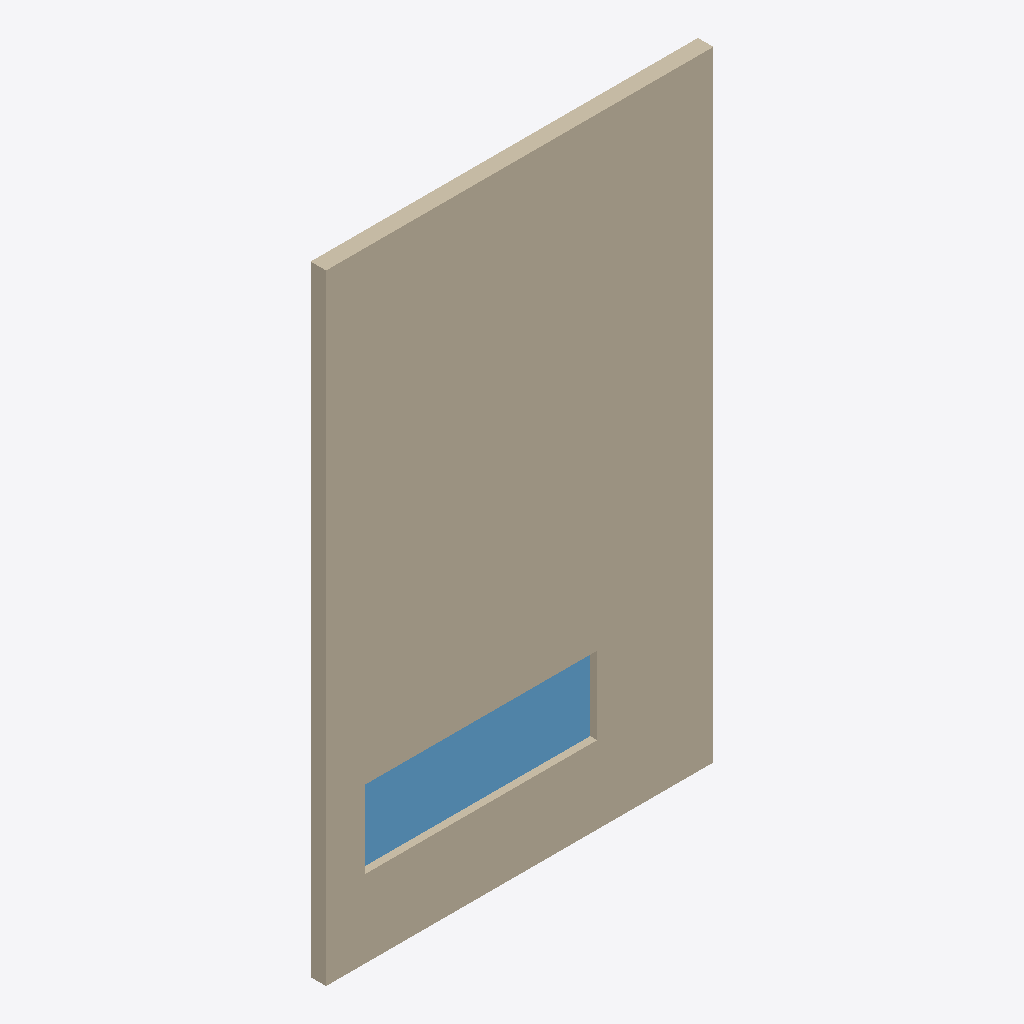
Isometric view of an IFC building model (IFC-SPF (STEP), schema IFC2X3, length unit metre), seen from the south-west, elements coloured by IFC class: 1 wall (beige), 1 window (light blue).
Extent 5.0 m × 0.2 m × 8.0 m (x, y, z). Storeys (1): Storey at 0.00 m. Elements (2): 1 IfcWallStandardCase, 1 IfcWindow.

HEADER;
FILE_DESCRIPTION(('ViewDefinition [CoordinationView]'),'2;1');
FILE_NAME('IFC/hello_wall.ifc','2023-05-12T14:51:01',('_Gaz'),('ETHZ'),'IfcOpenShell','IfcOpenShell','');
FILE_SCHEMA(('IFC2X3'));
ENDSEC;
DATA;
#20=IFCPROJECT('1fnXlyyDGHxOQ4096UybJQ',#5,'Hello Wall',$,$,$,$,(#11),#19);
#26=IFCSITE('1foDioyDGHxOhm096UybJQ',#5,'Site',$,$,#25,$,$,.ELEMENT.,$,$,$,$,$);
#32=IFCBUILDING('1foG8yyDGHxPFs096UybJQ',#5,'Building',$,$,#31,$,$,.ELEMENT.,$,$,$);
#38=IFCBUILDINGSTOREY('1foG8zyDGHxPYD096UybJQ',#5,'Storey',$,$,#37,$,$,.ELEMENT.,0.0);
#66=IFCWALLSTANDARDCASE('1foIb3yDGHxPtm096UybJQ',#5,'Wall','An awesome wall',$,#46,#65,$);
#125=IFCWINDOW('1foNTfyDGHxQtT096UybJQ',#5,'Window','An awesome window',$,#109,#124,$,$,$);
ENDSEC;
